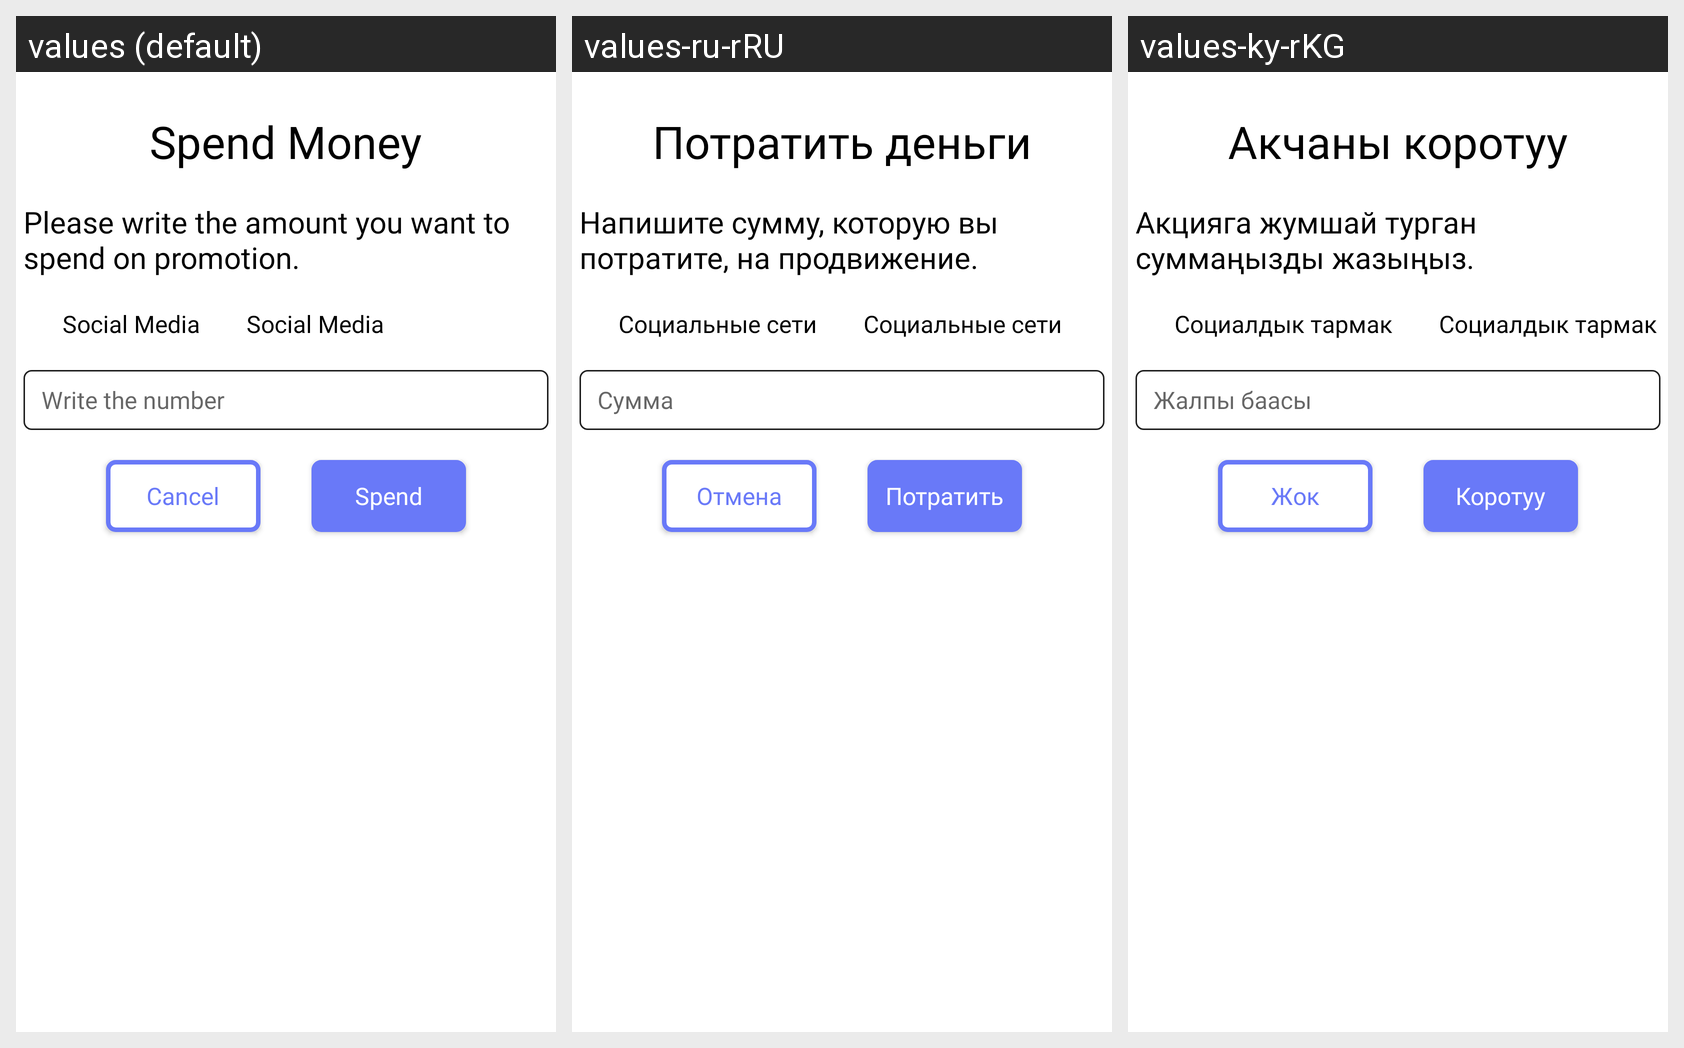

The Android screen above is rendered under several locales of the same app. Produce the string resources it draws, with the default and per-locale values.
Android screen res/layout/alert_dialog_spend_money.xml rendered under 3 locales, left to right: values (default), values-ru-rRU, values-ky-rKG. Device: Nexus 5 (rendered at 1080×1920; each locale shown at half size, 540×960, under a caption strip naming it); theme Theme.Kursach_2_0.
Strings drawn on this screen, with the default value and each locale's value (text and hints the layout hard-codes, and strings that could not be matched under every locale, appear in the picture but are not listed):

spend_money
  values: Spend Money
  values-ru-rRU: Потратить деньги
  values-ky-rKG: Акчаны коротуу

spend_money_description
  values: Please write the amount you want to spend on promotion.
  values-ru-rRU: Напишите сумму, которую вы потратите, на продвижение.
  values-ky-rKG: Акцияга жумшай турган суммаңызды жазыңыз.

social_media
  values: Social Media
  values-ru-rRU: Социальные сети
  values-ky-rKG: Социалдык тармак

write_the_number
  values: Write the number
  values-ru-rRU: Сумма
  values-ky-rKG: Жалпы баасы

cancel
  values: Cancel
  values-ru-rRU: Отмена
  values-ky-rKG: Жок

spend
  values: Spend
  values-ru-rRU: Потратить
  values-ky-rKG: Коротуу
